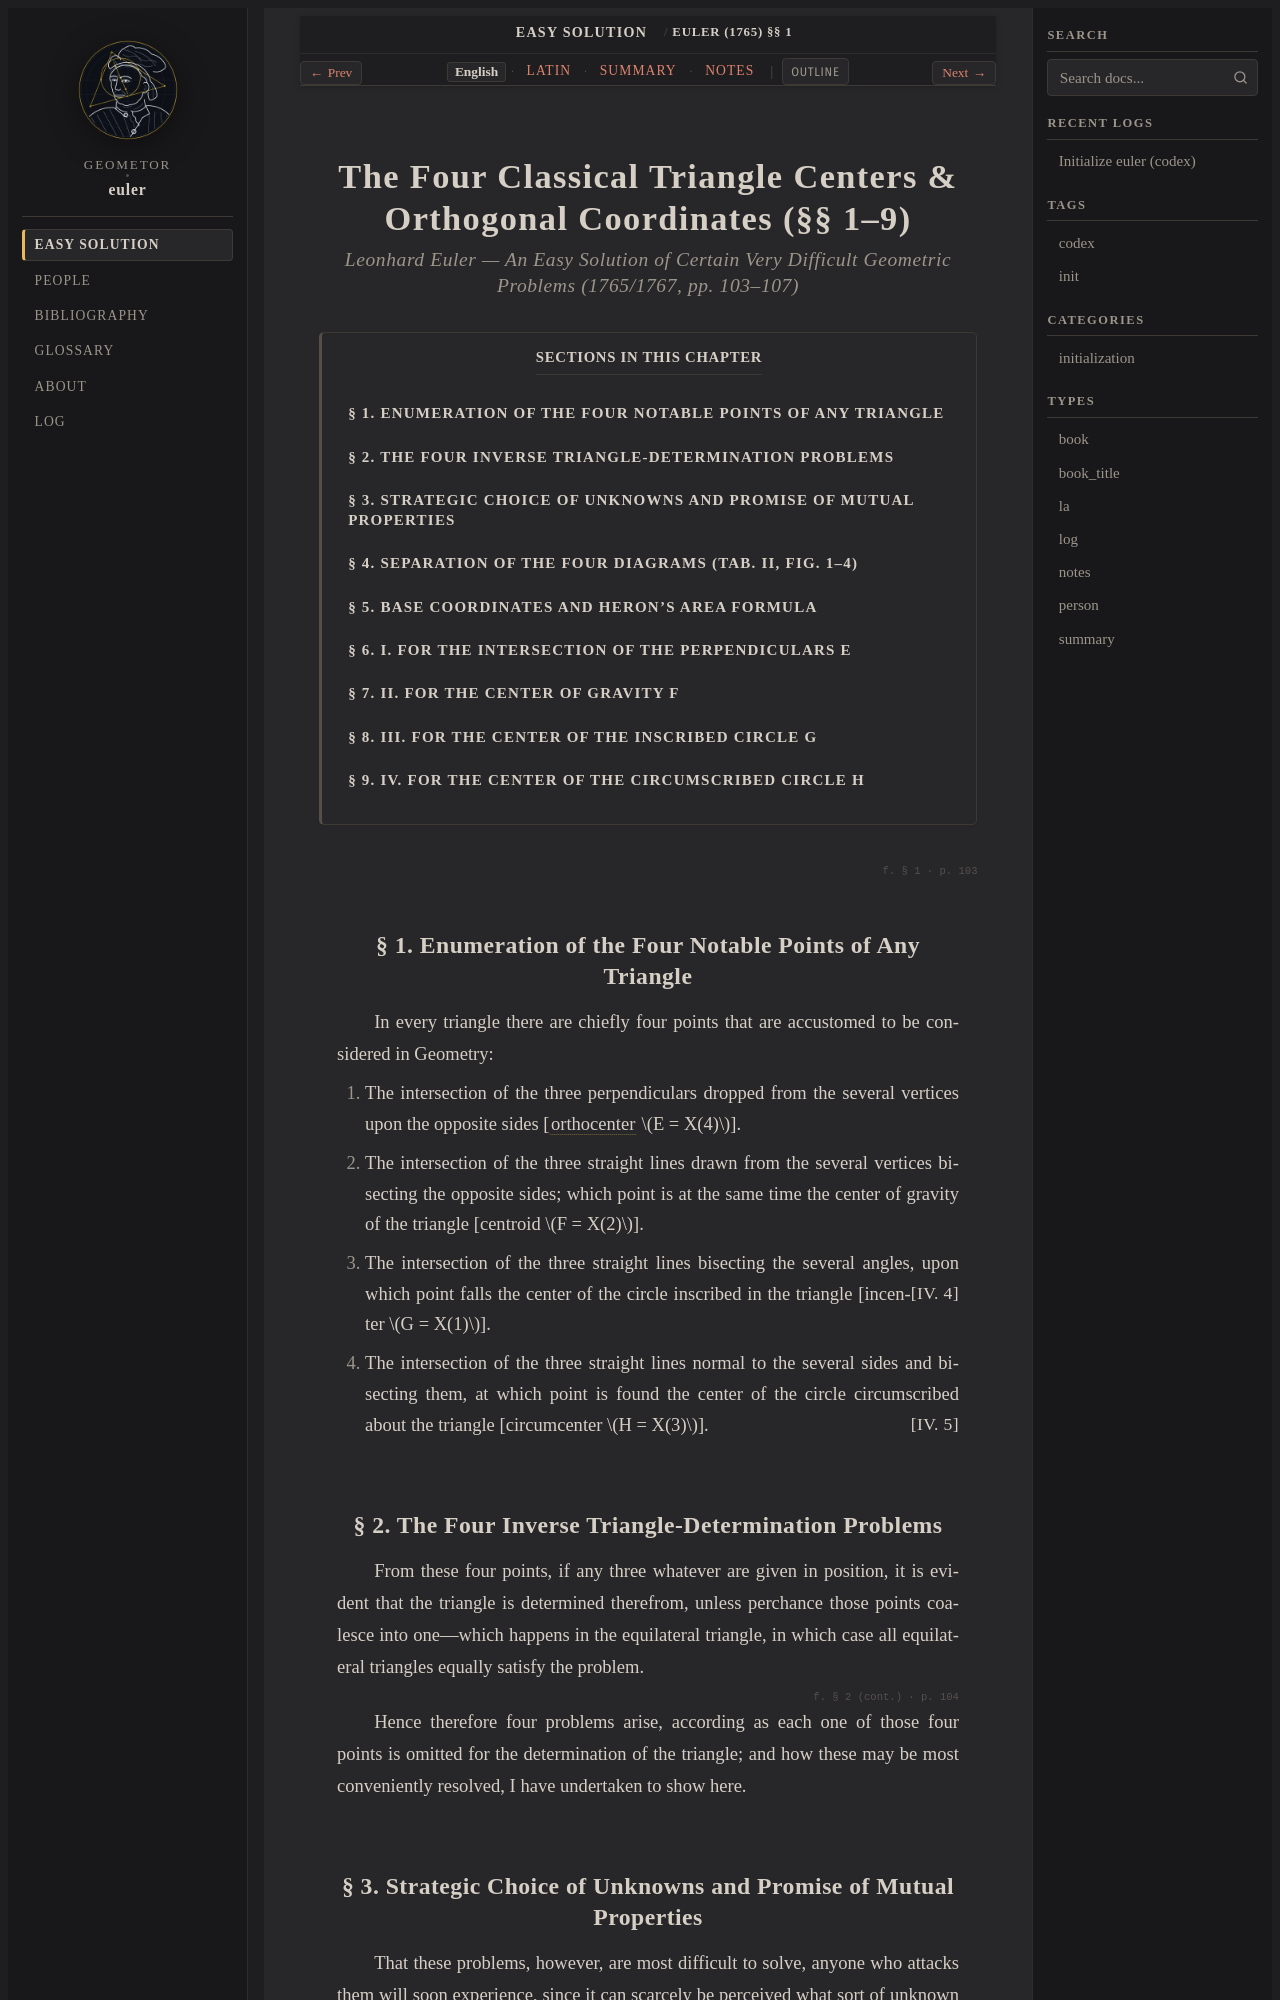

repository: geometor/euler · page: solutio_facilis_1765/01-four-centers/index.html · generator: sphinx

:order: 1
:title: Euler (1765) §§ 1–9 — The Four Classical Centers & Orthogonal Coordinates
:layout: book

.. _euler-01-en:

======================================================================
The Four Classical Triangle Centers & Orthogonal Coordinates (§§ 1–9)
======================================================================

.. rubric:: Leonhard Euler — *An Easy Solution of Certain Very Difficult Geometric Problems* (1765/1767, pp. 103–107)

.. contents:: Sections in This Chapter
   :local:
   :depth: 2
   :backlinks: none

.. _euler-en-s1:

.. folio:: § 1
   :page: 103

§ 1. Enumeration of the Four Notable Points of Any Triangle
-----------------------------------------------------------

In every triangle there are chiefly four points that are accustomed to be considered in Geometry:

1. The intersection of the three perpendiculars dropped from the several vertices upon the opposite sides [:term:`orthocenter <euler-line>` :math:`E = X(4)`].
2. The intersection of the three straight lines drawn from the several vertices bisecting the opposite sides; which point is at the same time the center of gravity of the triangle [centroid :math:`F = X(2)`].
3. The intersection of the three straight lines bisecting the several angles, upon which point falls the center of the circle inscribed in the triangle :just:`[IV. 4] <IV.4>` [incenter :math:`G = X(1)`].
4. The intersection of the three straight lines normal to the several sides and bisecting them, at which point is found the center of the circle circumscribed about the triangle :just:`[IV. 5] <IV.5>` [circumcenter :math:`H = X(3)`].

.. _euler-en-s2:

§ 2. The Four Inverse Triangle-Determination Problems
-----------------------------------------------------

From these four points, if any three whatever are given in position, it is evident that the triangle is determined therefrom, unless perchance those points coalesce into one—which happens in the equilateral triangle, in which case all equilateral triangles equally satisfy the problem.

.. folio:: § 2 (cont.)
   :page: 104

Hence therefore four problems arise, according as each one of those four points is omitted for the determination of the triangle; and how these may be most conveniently resolved, I have undertaken to show here.

.. _euler-en-s3:

§ 3. Strategic Choice of Unknowns and Promise of Mutual Properties
------------------------------------------------------------------

That these problems, however, are most difficult to solve, anyone who attacks them will soon experience, since it can scarcely be perceived what sort of unknown quantities ought to be introduced into the calculation so as even to arrive at equations containing the solution. The whole business therefore reduces to a suitable choice of unknown quantities, wherein above all care must be taken lest we fall into most tedious and altogether inextricable calculations. Moreover, once all difficulties have been happily overcome, certain remarkable properties among those four points reveal themselves, the knowledge of which must be judged of no small importance in Geometry.

.. _euler-en-s4:
